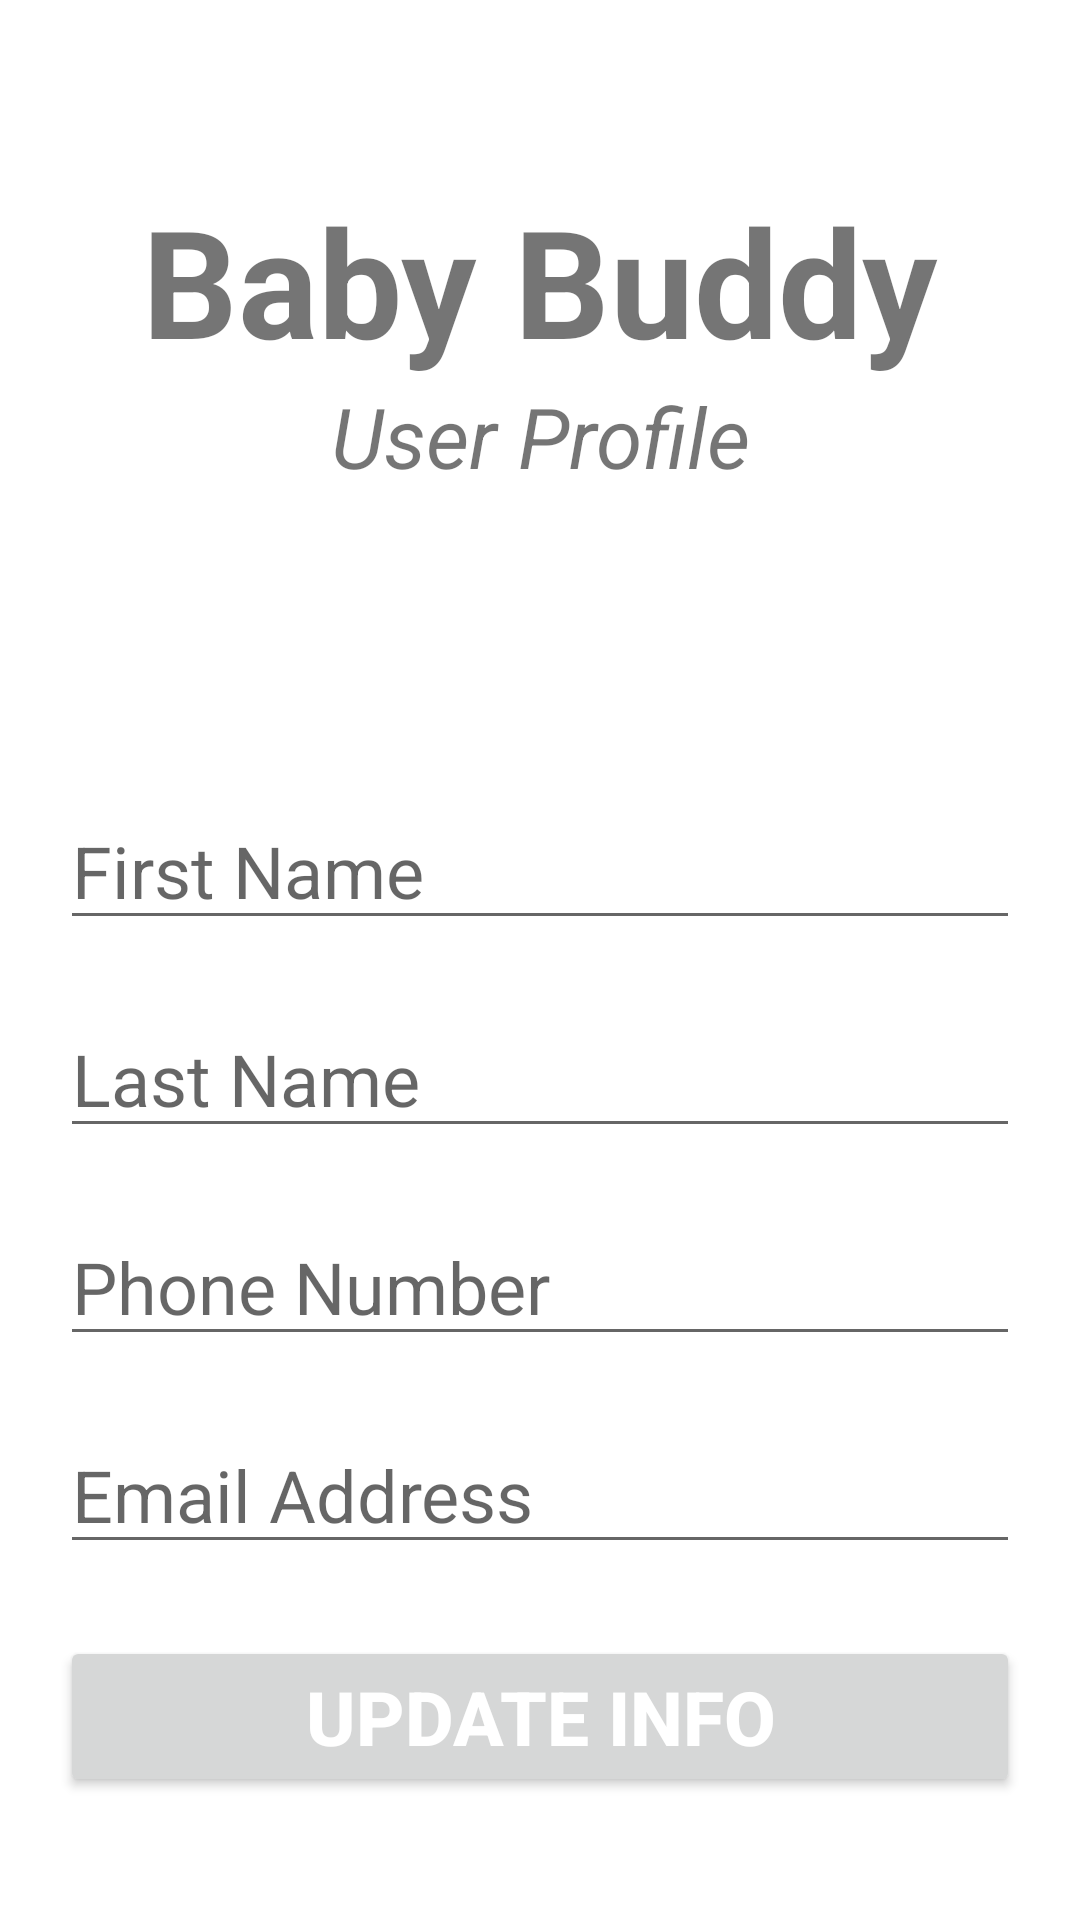

Layout XML and referenced resources for this Android screen:
<!-- AndroidManifest.xml: application theme Theme.BabyBuddy -->
<!-- res/layout/activity_user_profile.xml -->
<?xml version="1.0" encoding="utf-8"?>
<ScrollView xmlns:android="http://schemas.android.com/apk/res/android"
    xmlns:app="http://schemas.android.com/apk/res-auto"
    xmlns:tools="http://schemas.android.com/tools"
    android:layout_width="match_parent"
    android:layout_height="match_parent"
    tools:context=".SignUp">

    <androidx.constraintlayout.widget.ConstraintLayout
        android:layout_width="match_parent"
        android:layout_height="wrap_content">
        <TextView
            android:id="@+id/banner"
            android:layout_width="match_parent"
            android:layout_height="wrap_content"
            android:text="Baby Buddy"
            android:textSize="50sp"
            android:textAlignment="center"
            android:textStyle="bold"
            android:fontFamily="sans-serif"
            android:layout_marginTop="60dp"
            app:layout_constraintTop_toTopOf="parent"
            app:layout_constraintRight_toRightOf="parent"
            app:layout_constraintLeft_toLeftOf="parent"
            />

        <TextView
            android:id="@+id/bannerProfile"
            android:layout_width="wrap_content"
            android:layout_height="wrap_content"
            android:text="User Profile"
            android:textSize="28sp"
            android:textAlignment="center"
            android:textStyle="italic"
            app:layout_constraintTop_toBottomOf="@+id/banner"
            app:layout_constraintLeft_toLeftOf="parent"
            app:layout_constraintRight_toRightOf="parent"
            />

        <EditText
            android:id="@+id/fname"
            android:layout_width="match_parent"
            android:layout_height="wrap_content"
            android:layout_marginLeft="20dp"
            android:layout_marginRight="20dp"
            android:layout_marginTop="100dp"
            android:ems="10"
            android:hint="First Name"
            android:inputType="text"
            android:textSize="24sp"
            app:layout_constraintLeft_toLeftOf="parent"
            app:layout_constraintRight_toRightOf="parent"
            app:layout_constraintTop_toBottomOf="@id/bannerProfile"
            />

        <EditText
            android:id="@+id/lname"
            android:layout_width="match_parent"
            android:layout_height="wrap_content"
            android:layout_marginLeft="20dp"
            android:layout_marginRight="20dp"
            android:layout_marginTop="20dp"
            android:ems="10"
            android:hint="Last Name"
            android:inputType="text"
            android:textSize="24sp"
            app:layout_constraintLeft_toLeftOf="parent"
            app:layout_constraintRight_toRightOf="parent"
            app:layout_constraintTop_toBottomOf="@id/fname"
            />

        <EditText
            android:id="@+id/phone"
            android:layout_width="match_parent"
            android:layout_height="wrap_content"
            android:layout_marginLeft="20dp"
            android:layout_marginRight="20dp"
            android:layout_marginTop="20dp"
            android:ems="10"
            android:hint="Phone Number"
            android:inputType="text"
            android:textSize="24sp"
            app:layout_constraintLeft_toLeftOf="parent"
            app:layout_constraintRight_toRightOf="parent"
            app:layout_constraintTop_toBottomOf="@id/lname"
            />

        <EditText
            android:id="@+id/email"
            android:layout_width="match_parent"
            android:layout_height="wrap_content"
            android:layout_marginLeft="20dp"
            android:layout_marginRight="20dp"
            android:layout_marginTop="20dp"
            android:ems="10"
            android:hint="Email Address"
            android:inputType="textEmailAddress"
            android:textSize="24sp"
            app:layout_constraintLeft_toLeftOf="parent"
            app:layout_constraintRight_toRightOf="parent"
            app:layout_constraintTop_toBottomOf="@id/phone"
            />

        <Button
            android:id="@+id/update_btn"
            android:layout_width="match_parent"
            android:layout_height="wrap_content"
            android:layout_marginLeft="20dp"
            android:layout_marginRight="20dp"
            android:layout_marginTop="24dp"
            android:text="Update Info"
            android:textColor="@color/white"
            android:textSize="25sp"
            android:textStyle="bold"
            app:layout_constraintLeft_toLeftOf="parent"
            app:layout_constraintRight_toRightOf="parent"
            app:layout_constraintTop_toBottomOf="@id/email"
            />

        <ProgressBar
            android:id="@+id/progress_bar"
            android:layout_width="wrap_content"
            android:layout_height="wrap_content"
            android:visibility="gone"
            app:layout_constraintTop_toTopOf="parent"
            app:layout_constraintRight_toRightOf="parent"
            app:layout_constraintLeft_toLeftOf="parent"
            app:layout_constraintBottom_toBottomOf="parent"
            />
    </androidx.constraintlayout.widget.ConstraintLayout>
</ScrollView>
<!-- resources referenced by this layout -->
<resources>
  <color name="white">#FFFFFFFF</color>
  <style name="Theme.BabyBuddy" parent="Theme.MaterialComponents.DayNight.DarkActionBar">
          
          <item name="colorPrimary">@color/purple_500</item>
          <item name="colorPrimaryVariant">@color/purple_700</item>
          <item name="colorOnPrimary">@color/white</item>
          
          <item name="colorSecondary">@color/teal_200</item>
          <item name="colorSecondaryVariant">@color/teal_700</item>
          <item name="colorOnSecondary">@color/black</item>
          
          <item name="android:statusBarColor" tools:targetApi="l">?attr/colorPrimaryVariant</item>
          
      </style>
  <color name="purple_500">#FF6200EE</color>
  <color name="purple_700">#FF3700B3</color>
  <color name="teal_200">#FF03DAC5</color>
  <color name="teal_700">#FF018786</color>
  <color name="black">#FF000000</color>
</resources>
